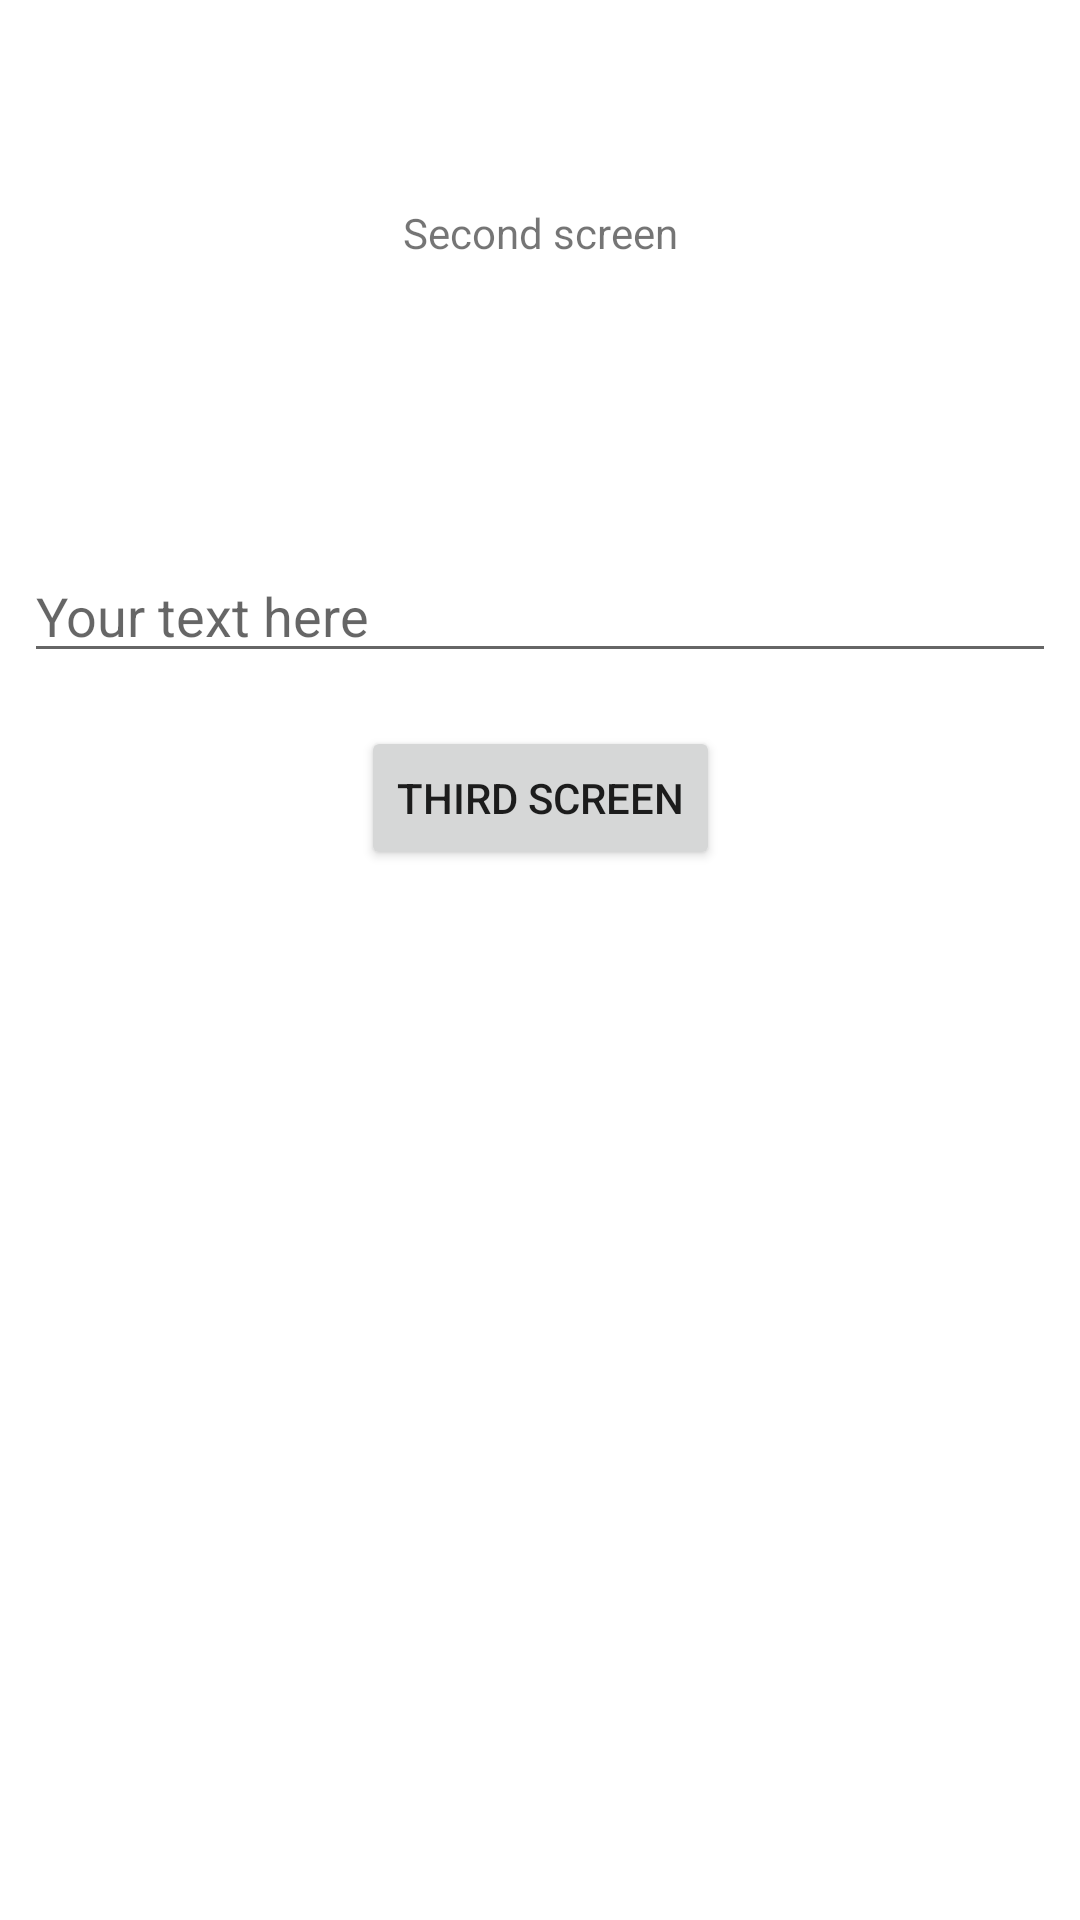

This screen was rendered from an Android layout file. Write that file and the resources it references.
<!-- AndroidManifest.xml: application theme Theme.Ocean_Android_Laboratorio_Exercicio -->
<!-- res/layout/activity_second.xml -->
<?xml version="1.0" encoding="utf-8"?>
<androidx.constraintlayout.widget.ConstraintLayout xmlns:android="http://schemas.android.com/apk/res/android"
    xmlns:app="http://schemas.android.com/apk/res-auto"
    xmlns:tools="http://schemas.android.com/tools"
    android:layout_width="match_parent"
    android:layout_height="match_parent"
    tools:context=".SecondActivity">

    <TextView
        android:id="@+id/tvSegundaTela"
        android:layout_width="wrap_content"
        android:layout_height="wrap_content"
        android:layout_marginStart="8dp"
        android:layout_marginLeft="8dp"
        android:layout_marginTop="68dp"
        android:layout_marginEnd="8dp"
        android:layout_marginRight="8dp"
        android:text="@string/tvTextSegunda"
        app:layout_constraintEnd_toEndOf="parent"
        app:layout_constraintStart_toStartOf="parent"
        app:layout_constraintTop_toTopOf="parent" />

    <Button
        android:id="@+id/btTerceiraTela"
        android:layout_width="wrap_content"
        android:layout_height="wrap_content"
        android:layout_marginStart="8dp"
        android:layout_marginLeft="8dp"
        android:layout_marginEnd="8dp"
        android:layout_marginRight="8dp"
        android:text="@string/tvTextTerceira"
        app:layout_constraintBottom_toBottomOf="parent"
        app:layout_constraintEnd_toEndOf="parent"
        app:layout_constraintStart_toStartOf="parent"
        app:layout_constraintTop_toBottomOf="@+id/etTexto"
        app:layout_constraintVertical_bias="0.048" />

    <EditText
        android:id="@+id/etTexto"
        android:layout_width="0dp"
        android:layout_height="wrap_content"
        android:layout_marginStart="8dp"
        android:layout_marginLeft="8dp"
        android:layout_marginTop="96dp"
        android:layout_marginEnd="8dp"
        android:layout_marginRight="8dp"
        android:ems="10"
        android:hint="@string/etHintTexto"
        android:inputType="textNoSuggestions"
        app:layout_constraintEnd_toEndOf="parent"
        app:layout_constraintHorizontal_bias="1.0"
        app:layout_constraintStart_toStartOf="parent"
        app:layout_constraintTop_toBottomOf="@+id/tvSegundaTela" />

</androidx.constraintlayout.widget.ConstraintLayout>
<!-- resources referenced by this layout -->
<resources>
  <string name="etHintTexto">Your text here</string>
  <string name="tvTextSegunda">Second screen</string>
  <string name="tvTextTerceira">Third Screen</string>
  <style name="Theme.Ocean_Android_Laboratorio_Exercicio" parent="Theme.MaterialComponents.DayNight.DarkActionBar">
          
          <item name="colorPrimary">@color/purple_500</item>
          <item name="colorPrimaryVariant">@color/purple_700</item>
          <item name="colorOnPrimary">@color/white</item>
          
          <item name="colorSecondary">@color/teal_200</item>
          <item name="colorSecondaryVariant">@color/teal_700</item>
          <item name="colorOnSecondary">@color/black</item>
          
          <item name="android:statusBarColor" tools:targetApi="l">?attr/colorPrimaryVariant</item>
          
      </style>
  <!-- not gathered from this repository: default colours our renderer supplied (Android Studio template values) -->
  <color name="purple_500">#FF6200EE</color>
  <color name="purple_700">#FF3700B3</color>
  <color name="teal_200">#FF03DAC5</color>
  <color name="teal_700">#FF018786</color>
  <color name="black">#FF000000</color>
  <color name="white">#FFFFFFFF</color>
</resources>
